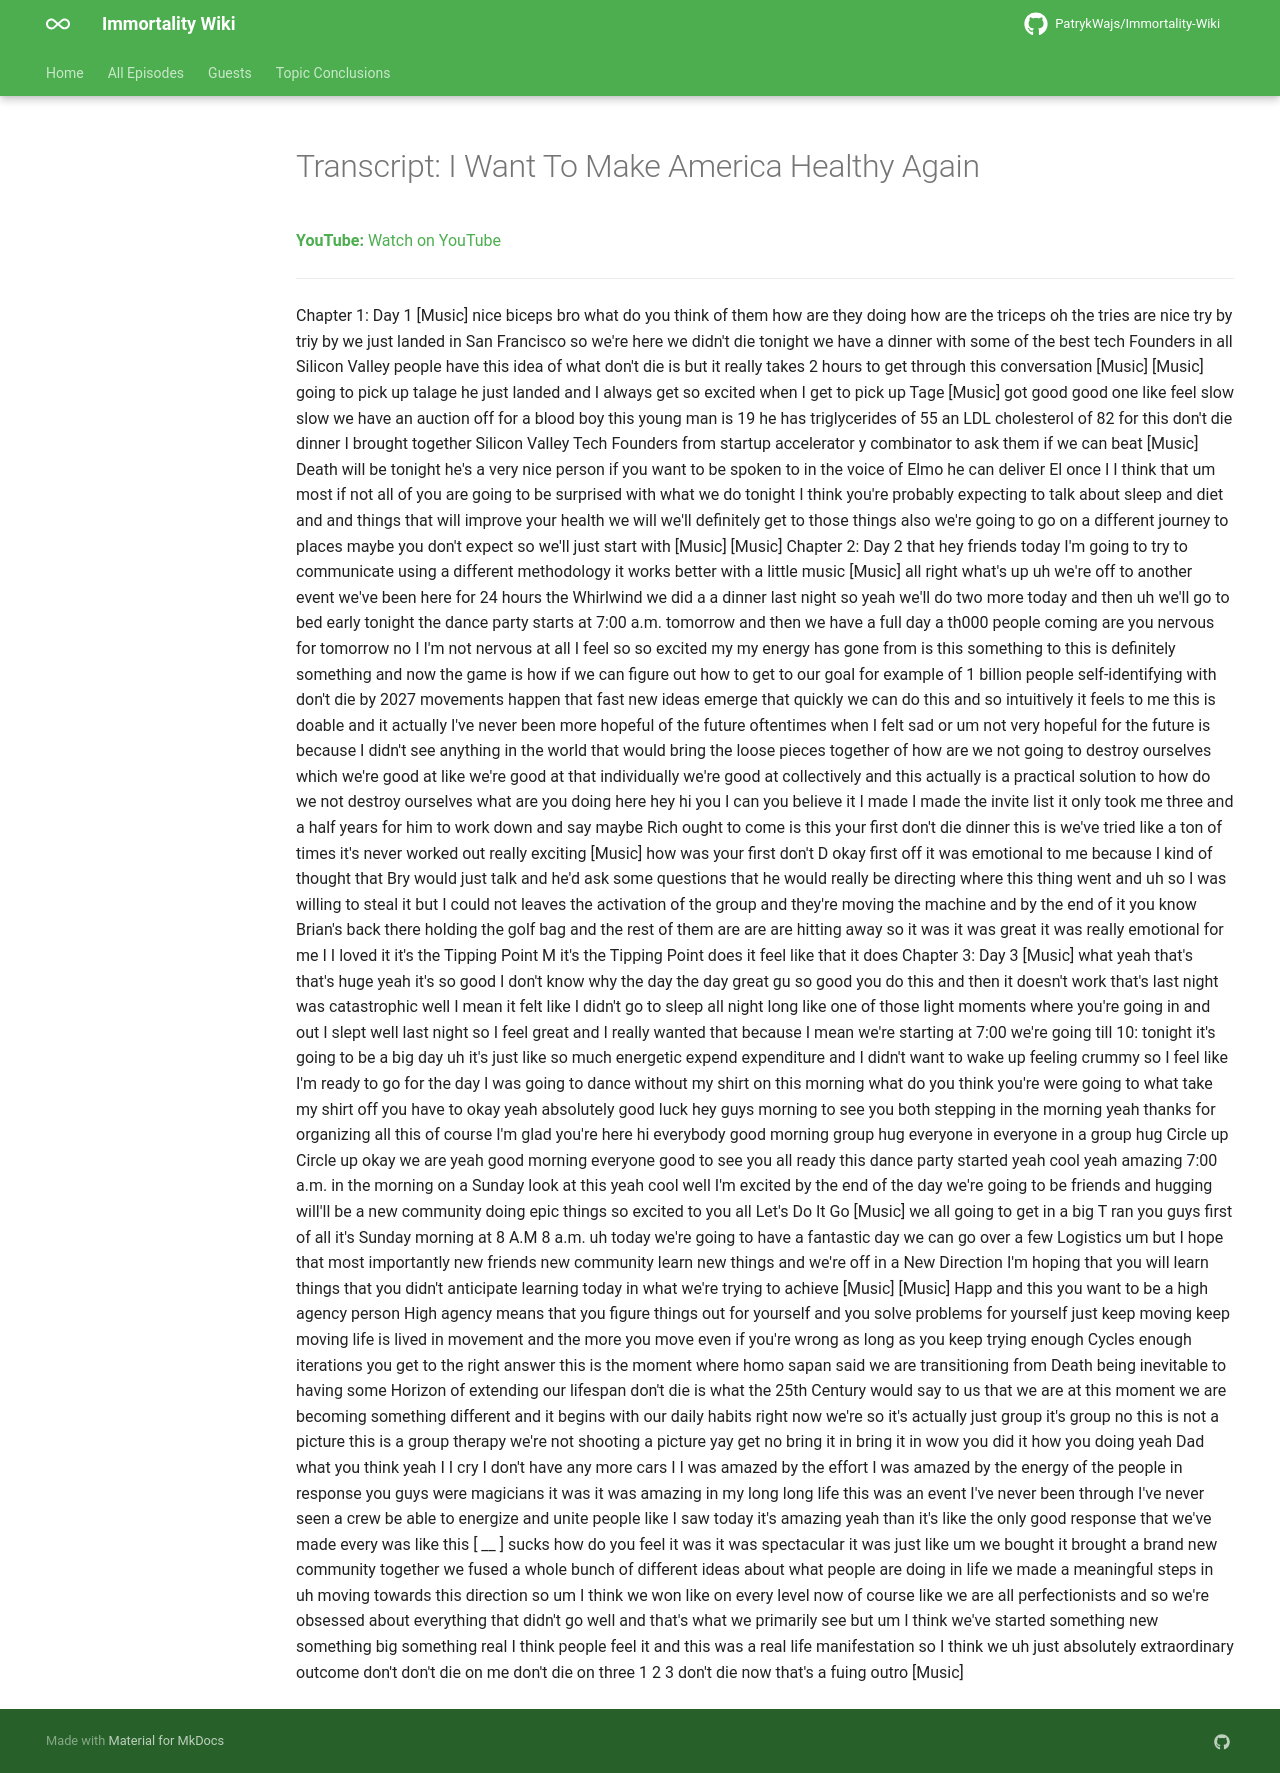

repository: PatrykWajs/Immortality-Wiki · page: Episodes/EP-70 - I Want To Make America Healthy Again/transcript/index.html · generator: mkdocs

---
title: "Transcript: I Want To Make America Healthy Again"
search:
  exclude: true
---

# Transcript: I Want To Make America Healthy Again

**YouTube:** [Watch on YouTube](https://www.youtube.com/watch?v=Pp2bYhj7oJ8)

---

Chapter 1: Day 1 [Music] nice biceps bro what do you think of them how are they doing how are the triceps oh the tries are nice try by triy by we just landed in San Francisco so we're here we didn't die tonight we have a dinner with some of the best tech Founders in all Silicon Valley people have this idea of what don't die is but it really takes 2 hours to get through this conversation [Music] [Music] going to pick up talage he just landed and I always get so excited when I get to pick up Tage [Music] got good good one like feel slow slow we have an auction off for a blood boy this young man is 19 he has triglycerides of 55 an LDL cholesterol of 82 for this don't die dinner I brought together Silicon Valley Tech Founders from startup accelerator y combinator to ask them if we can beat [Music] Death will be tonight he's a very nice person if you want to be spoken to in the voice of Elmo he can deliver El once I I think that um most if not all of you are going to be surprised with what we do tonight I think you're probably expecting to talk about sleep and diet and and things that will improve your health we will we'll definitely get to those things also we're going to go on a different journey to places maybe you don't expect so we'll just start with [Music] [Music] Chapter 2: Day 2 that hey friends today I'm going to try to communicate using a different methodology it works better with a little music [Music] all right what's up uh we're off to another event we've been here for 24 hours the Whirlwind we did a a dinner last night so yeah we'll do two more today and then uh we'll go to bed early tonight the dance party starts at 7:00 a.m. tomorrow and then we have a full day a th000 people coming are you nervous for tomorrow no I I'm not nervous at all I feel so so excited my my energy has gone from is this something to this is definitely something and now the game is how if we can figure out how to get to our goal for example of 1 billion people self-identifying with don't die by 2027 movements happen that fast new ideas emerge that quickly we can do this and so intuitively it feels to me this is doable and it actually I've never been more hopeful of the future oftentimes when I felt sad or um not very hopeful for the future is because I didn't see anything in the world that would bring the loose pieces together of how are we not going to destroy ourselves which we're good at like we're good at that individually we're good at collectively and this actually is a practical solution to how do we not destroy ourselves what are you doing here hey hi you I can you believe it I made I made the invite list it only took me three and a half years for him to work down and say maybe Rich ought to come is this your first don't die dinner this is we've tried like a ton of times it's never worked out really exciting [Music] how was your first don't D okay first off it was emotional to me because I kind of thought that Bry would just talk and he'd ask some questions that he would really be directing where this thing went and uh so I was willing to steal it but I could not leaves the activation of the group and they're moving the machine and by the end of it you know Brian's back there holding the golf bag and the rest of them are are are hitting away so it was it was great it was really emotional for me I I loved it it's the Tipping Point M it's the Tipping Point does it feel like that it does Chapter 3: Day 3 [Music] what yeah that's that's huge yeah it's so good I don't know why the day the day great gu so good you do this and then it doesn't work that's last night was catastrophic well I mean it felt like I didn't go to sleep all night long like one of those light moments where you're going in and out I slept well last night so I feel great and I really wanted that because I mean we're starting at 7:00 we're going till 10: tonight it's going to be a big day uh it's just like so much energetic expend expenditure and I didn't want to wake up feeling crummy so I feel like I'm ready to go for the day I was going to dance without my shirt on this morning what do you think you're were going to what take my shirt off you have to okay yeah absolutely good luck hey guys morning to see you both stepping in the morning yeah thanks for organizing all this of course I'm glad you're here hi everybody good morning group hug everyone in everyone in a group hug Circle up Circle up okay we are yeah good morning everyone good to see you all ready this dance party started yeah cool yeah amazing 7:00 a.m. in the morning on a Sunday look at this yeah cool well I'm excited by the end of the day we're going to be friends and hugging will'll be a new community doing epic things so excited to you all Let's Do It Go [Music] we all going to get in a big T ran you guys first of all it's Sunday morning at 8 A.M 8 a.m. uh today we're going to have a fantastic day we can go over a few Logistics um but I hope that most importantly new friends new community learn new things and we're off in a New Direction I'm hoping that you will learn things that you didn't anticipate learning today in what we're trying to achieve [Music] [Music] Happ and this you want to be a high agency person High agency means that you figure things out for yourself and you solve problems for yourself just keep moving keep moving life is lived in movement and the more you move even if you're wrong as long as you keep trying enough Cycles enough iterations you get to the right answer this is the moment where homo sapan said we are transitioning from Death being inevitable to having some Horizon of extending our lifespan don't die is what the 25th Century would say to us that we are at this moment we are becoming something different and it begins with our daily habits right now we're so it's actually just group it's group no this is not a picture this is a group therapy we're not shooting a picture yay get no bring it in bring it in wow you did it how you doing yeah Dad what you think yeah I I cry I don't have any more cars I I was amazed by the effort I was amazed by the energy of the people in response you guys were magicians it was it was amazing in my long long life this was an event I've never been through I've never seen a crew be able to energize and unite people like I saw today it's amazing yeah than it's like the only good response that we've made every was like this [ __ ] sucks how do you feel it was it was spectacular it was just like um we bought it brought a brand new community together we fused a whole bunch of different ideas about what people are doing in life we made a meaningful steps in uh moving towards this direction so um I think we won like on every level now of course like we are all perfectionists and so we're obsessed about everything that didn't go well and that's what we primarily see but um I think we've started something new something big something real I think people feel it and this was a real life manifestation so I think we uh just absolutely extraordinary outcome don't don't die on me don't die on three 1 2 3 don't die now that's a fuing outro [Music]
